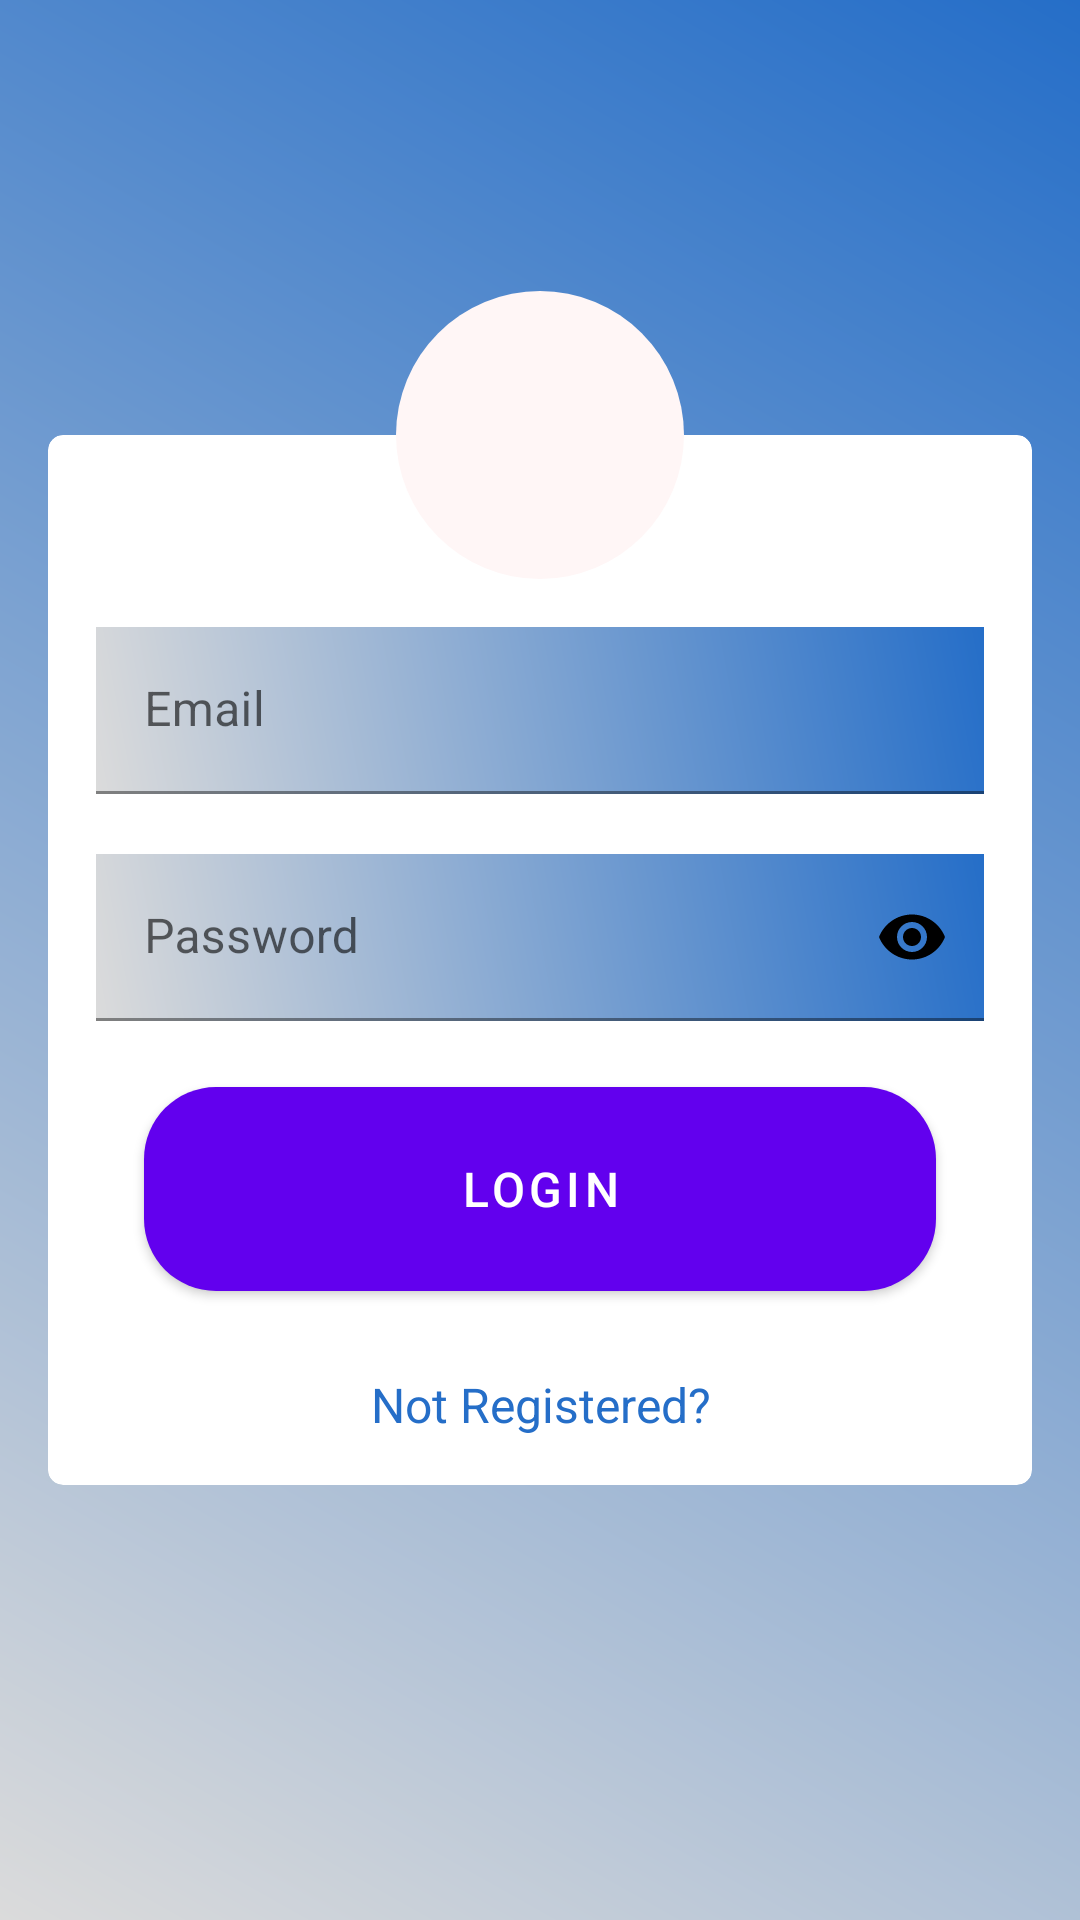

This screen was rendered from an Android layout file. Write that file and the resources it references.
<!-- AndroidManifest.xml: application theme Theme.ServicesApp -->
<!-- res/layout/activity_login.xml -->
<FrameLayout xmlns:android="http://schemas.android.com/apk/res/android"
    xmlns:app="http://schemas.android.com/apk/res-auto"
    xmlns:tools="http://schemas.android.com/tools"
    android:layout_width="match_parent"
    android:layout_height="match_parent"
    android:background="@drawable/gradient"
    android:padding="16dp"
    tools:context=".LoginActivity">

    <androidx.constraintlayout.widget.ConstraintLayout
        android:layout_width="match_parent"
        android:layout_height="match_parent">

        <androidx.cardview.widget.CardView
            android:id="@+id/cv"
            android:layout_width="match_parent"
            android:layout_height="350dp"
            app:cardCornerRadius="5dp"
            app:cardElevation="0dp"
            app:layout_constraintBottom_toBottomOf="parent"
            app:layout_constraintTop_toTopOf="parent">

            <LinearLayout
                android:layout_width="match_parent"
                android:layout_height="match_parent"
                android:gravity="bottom"
                android:orientation="vertical"
                android:padding="16dp">

                <com.google.android.material.textfield.TextInputLayout
                    android:layout_width="match_parent"
                    android:layout_height="wrap_content">

                    <EditText
                        android:id="@+id/email"
                        android:layout_width="match_parent"
                        android:layout_height="wrap_content"
                        android:background="@drawable/gradient"
                        android:hint="Email"
                        android:inputType="textEmailAddress"
                        android:maxLines="1"
                        android:singleLine="true" />

                </com.google.android.material.textfield.TextInputLayout>

                <com.google.android.material.textfield.TextInputLayout
                    android:layout_width="match_parent"
                    android:layout_height="wrap_content"
                    android:layout_marginTop="10dp"
                    app:passwordToggleEnabled="true"
                    app:passwordToggleTint="@color/black">

                    <EditText
                        android:id="@+id/password"
                        android:layout_width="match_parent"
                        android:layout_height="wrap_content"
                        android:layout_marginTop="10dp"
                        android:background="@drawable/gradient"
                        android:hint="Password"
                        android:inputType="textPassword"
                        android:maxLines="1"
                        android:singleLine="true" />

                </com.google.android.material.textfield.TextInputLayout>

                <com.google.android.material.button.MaterialButton
                    android:layout_width="match_parent"
                    android:layout_height="80dp"
                    android:layout_margin="16dp"
                    app:icon="@drawable/ic_baseline_person_24"
                    app:iconGravity="top"
                    android:onClick="login"
                    android:text="Login"
                    android:textSize="16sp"
                    app:cornerRadius="24dp" />

                <TextView
                    android:layout_width="match_parent"
                    android:layout_height="wrap_content"
                    android:layout_marginTop="5dp"
                    android:gravity="center"
                    android:onClick="openSignupActivity"
                    android:text="Not Registered?"
                    android:textColor="@color/blue"
                    android:textSize="16sp" />

            </LinearLayout>

        </androidx.cardview.widget.CardView>

        <View
            android:id="@+id/v"
            android:layout_width="0dp"
            android:layout_height="0dp"
            app:layout_constraintEnd_toEndOf="@id/cv"
            app:layout_constraintStart_toStartOf="@id/cv"
            app:layout_constraintTop_toTopOf="@id/cv" />

        <ImageView
            android:id="@+id/profile"
            android:layout_width="96dp"
            android:layout_height="96dp"
            android:layout_gravity="center_horizontal"
            android:background="@drawable/round_bg"
            android:padding="15dp"
            android:src="@drawable/profile"
            app:layout_constraintBottom_toBottomOf="@id/v"
            app:layout_constraintEnd_toEndOf="@id/v"
            app:layout_constraintStart_toStartOf="@id/v"
            app:layout_constraintTop_toTopOf="@id/v" />

    </androidx.constraintlayout.widget.ConstraintLayout>


</FrameLayout>
<!-- resources referenced by this layout -->
<resources>
  <color name="black">#FF000000</color>
  <color name="blue">#256EC8</color>
  <!-- drawable gradient (drawable) -->
  <?xml version="1.0" encoding="utf-8"?>
  <shape
      xmlns:android="http://schemas.android.com/apk/res/android"
      android:shape="rectangle">
      <gradient
          android:angle="225"
          android:endColor="#dbdbdb"
          android:startColor="@color/blue"/>
  </shape>
  <!-- drawable round_bg (drawable) -->
  <shape
      xmlns:android="http://schemas.android.com/apk/res/android"
      android:shape="oval">
      <solid android:color="#fff6f6"/>
  </shape>
  <style name="Theme.ServicesApp" parent="Theme.MaterialComponents.DayNight.DarkActionBar">
          
          <item name="colorPrimary">@color/purple_500</item>
          <item name="colorPrimaryVariant">@color/purple_700</item>
          <item name="colorOnPrimary">@color/white</item>
          
          <item name="colorSecondary">@color/teal_200</item>
          <item name="colorSecondaryVariant">@color/teal_700</item>
          <item name="colorOnSecondary">@color/black</item>
          
          <item name="android:statusBarColor" tools:targetApi="l">?attr/colorPrimaryVariant</item>
          
      </style>
  <color name="purple_500">#FF6200EE</color>
  <color name="purple_700">#FF3700B3</color>
  <color name="white">#FFFFFFFF</color>
  <color name="teal_200">@color/purple_200</color>
  <color name="teal_700">#FF018786</color>
  <color name="purple_200">#FFBB86FC</color>
</resources>
